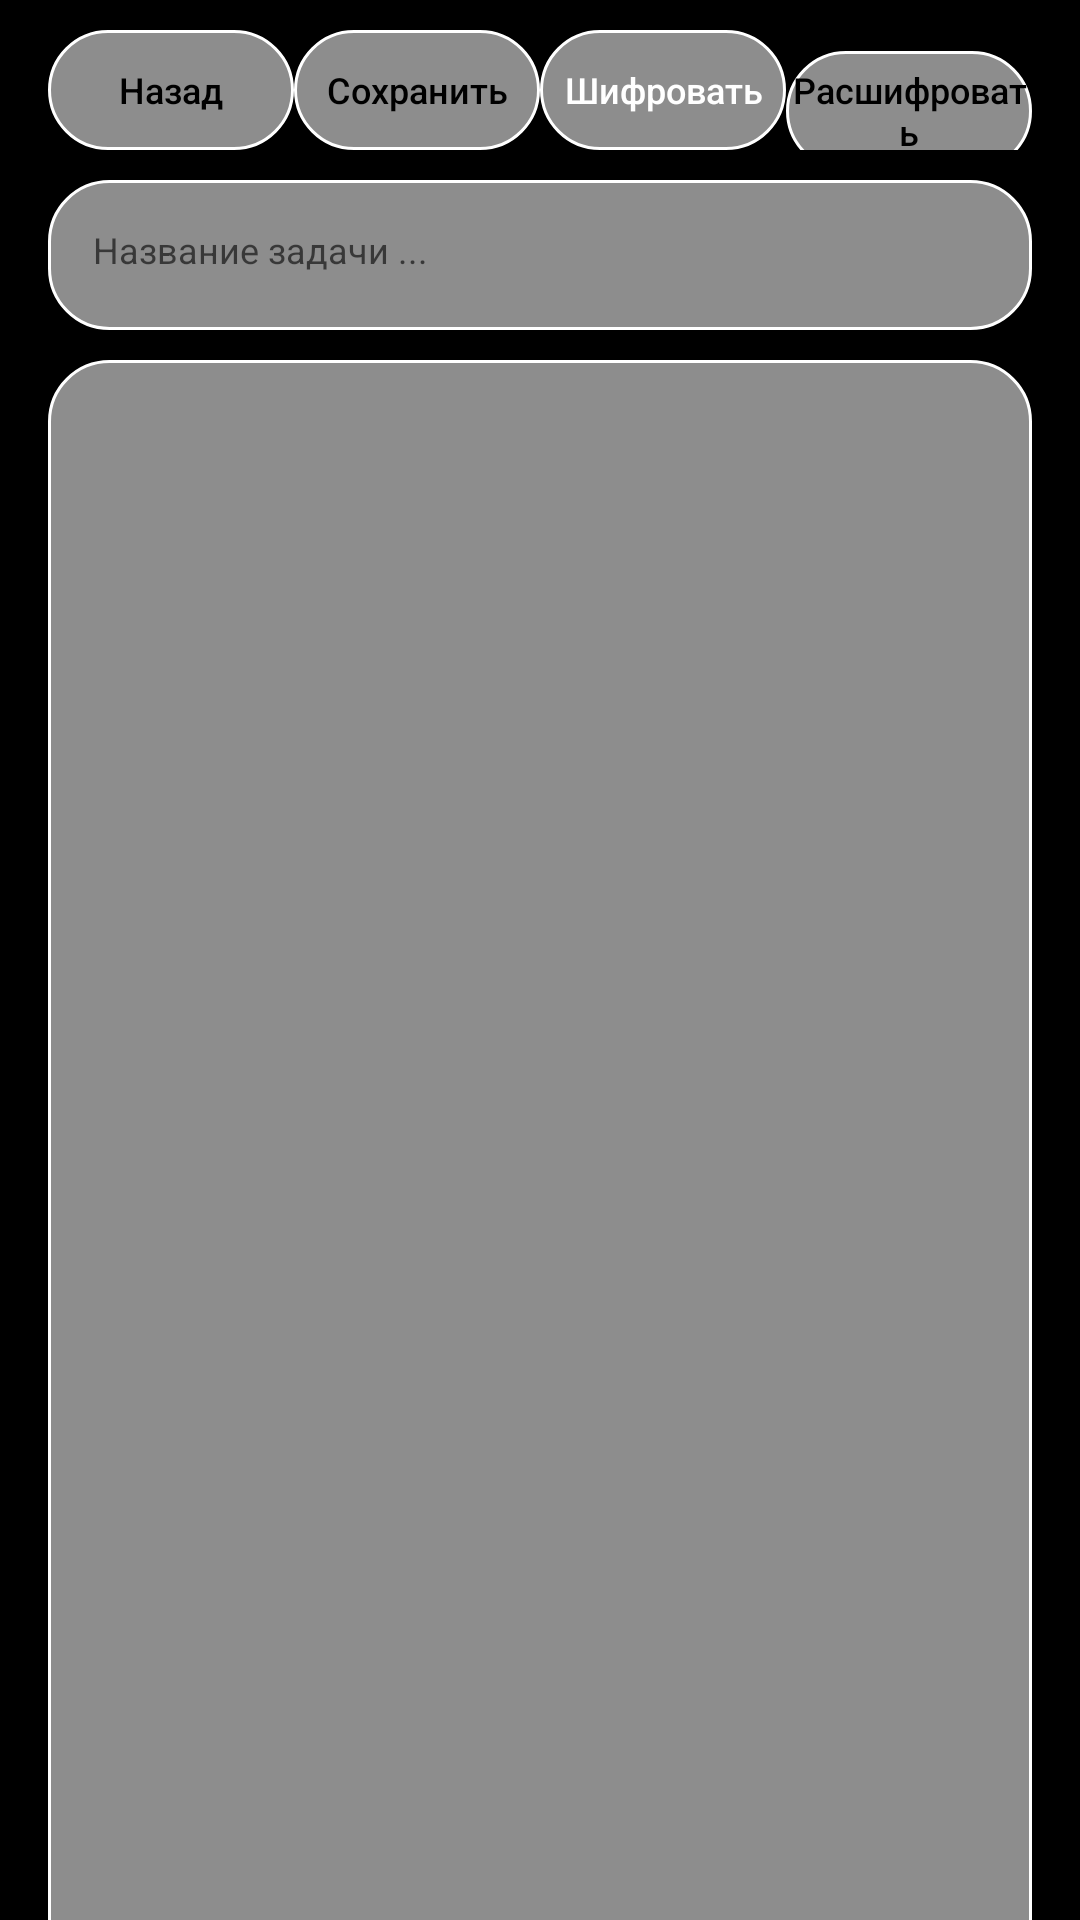

Here is an Android app screen rendered from its layout file. Give the layout XML and the strings, colors and styles it references.
<!-- AndroidManifest.xml: application theme Theme.Note_spy -->
<!-- res/layout/tv_1_discrip.xml -->
<?xml version="1.0" encoding="utf-8"?>
<RelativeLayout xmlns:android="http://schemas.android.com/apk/res/android"
    android:layout_width="match_parent"
    android:layout_height="match_parent"
    android:background="@color/black">

<LinearLayout
    android:id="@+id/header"
    android:layout_width="wrap_content"
    android:layout_height="wrap_content"
    android:orientation="vertical">
    <LinearLayout
        android:layout_width="wrap_content"
        android:layout_height="wrap_content"
        android:layout_marginLeft="16dp"
        android:layout_marginRight="16dp"
        android:orientation="horizontal">
        <Button
            android:id="@+id/button_back"
            android:layout_width="150dp"
            android:layout_height="40dp"
            android:layout_marginTop="10dp"
            android:layout_weight="1"
            android:background="@drawable/rectangle"
            android:textAllCaps="false"
            android:textSize="12sp"
            android:textColor="@color/black"
            android:text="Назад"></Button>
        <Button
            android:id="@+id/save"
            android:layout_width="150dp"
            android:layout_height="40dp"
            android:layout_marginTop="10dp"
            android:layout_weight="1"
            android:background="@drawable/rectangle"
            android:textAllCaps="false"
            android:textSize="12sp"
            android:textColor="@color/black"
            android:text="Сохранить"></Button>
        <Button
            android:id="@+id/shifer"
            android:layout_width="150dp"
            android:layout_height="40dp"
            android:layout_marginTop="10dp"
            android:layout_weight="1"
            android:background="@drawable/rectangle"
            android:textAllCaps="false"
            android:textSize="12sp"
            android:textColor="@color/white"
            android:text="Шифровать"></Button>
        <Button
            android:id="@+id/re_shifer"
            android:layout_width="150dp"
            android:layout_height="40dp"
            android:layout_marginTop="10dp"
            android:layout_weight="1"
            android:background="@drawable/rectangle"
            android:textAllCaps="false"

            android:textSize="12sp"
            android:textColor="@color/black"
            android:text="Расшифровать"></Button>
    </LinearLayout>
        <LinearLayout
            android:layout_width="match_parent"
            android:layout_height="wrap_content"
            android:layout_marginLeft="16dp"
            android:layout_marginRight="16dp"
            android:layout_marginBottom="10dp">
            <EditText
                android:id="@+id/edit_name"
                android:layout_width="match_parent"
                android:layout_height="50dp"
                android:layout_centerInParent="true"
                android:layout_marginTop="10dp"
                android:background="@drawable/rectangle"
                android:gravity="top"
                android:hint="Название задачи ..."
                android:padding="15dp"
                android:textColor="@color/black"
                android:textSize="12sp"
                android:visibility="visible" />
        </LinearLayout>

    </LinearLayout>

    <ScrollView
        android:layout_below="@+id/header"
        android:layout_width="match_parent"
        android:layout_height="match_parent">

        <LinearLayout
            android:layout_width="match_parent"
            android:layout_height="match_parent"
            android:orientation="vertical">

            <LinearLayout
                android:layout_width="match_parent"
                android:layout_height="match_parent"
                android:layout_marginLeft="16dp"
                android:layout_marginRight="16dp"
                android:layout_marginBottom="10dp"
                android:orientation="vertical">

                <TextView
                    android:id="@+id/text_message"
                    android:layout_width="match_parent"
                    android:layout_height="600dp"
                    android:layout_centerInParent="true"
                    android:background="@drawable/rectangle"
                    android:gravity="top"
                    android:padding="15dp"
                    android:textColor="@color/black"
                    android:textSize="12sp"
                    android:visibility="visible" />

                <EditText
                    android:id="@+id/edit_message"
                    android:layout_width="match_parent"
                    android:layout_height="600dp"
                    android:layout_centerInParent="true"
                    android:background="@drawable/rectangle"
                    android:gravity="top"
                    android:hint="Задача ..."
                    android:padding="15dp"
                    android:textColor="@color/black"
                    android:textSize="12sp"
                    android:visibility="gone" />



            </LinearLayout>


        </LinearLayout>

    </ScrollView>
</RelativeLayout>
<!-- resources referenced by this layout -->
<resources>
  <color name="black">#FF000000</color>
  <color name="white">#FFFFFFFF</color>
  <!-- drawable rectangle (drawable) -->
  <?xml version="1.0" encoding="utf-8"?>
  <shape xmlns:android="http://schemas.android.com/apk/res/android">
      <stroke android:width="1dp" android:color="@color/white"/>
      <corners android:radius="20dp" >
  
      </corners>
  
      <solid android:color="#BEBEBEBE"/>
  
  
  </shape>
  <style name="Theme.Note_spy" parent="Theme.MaterialComponents.DayNight.NoActionBar.Bridge">
          
          <item name="colorPrimary">@color/purple_500</item>
          <item name="colorPrimaryVariant">@color/purple_700</item>
          <item name="colorOnPrimary">@color/white</item>
          
          <item name="colorSecondary">@color/teal_200</item>
          <item name="colorSecondaryVariant">@color/teal_700</item>
          <item name="colorOnSecondary">@color/black</item>
          
          <item name="android:statusBarColor" tools:targetApi="l">?attr/colorPrimaryVariant</item>
          
      </style>
  <color name="purple_500">#FF6200EE</color>
  <color name="purple_700">#FF3700B3</color>
  <color name="teal_200">#FF03DAC5</color>
  <color name="teal_700">#FF018786</color>
</resources>
